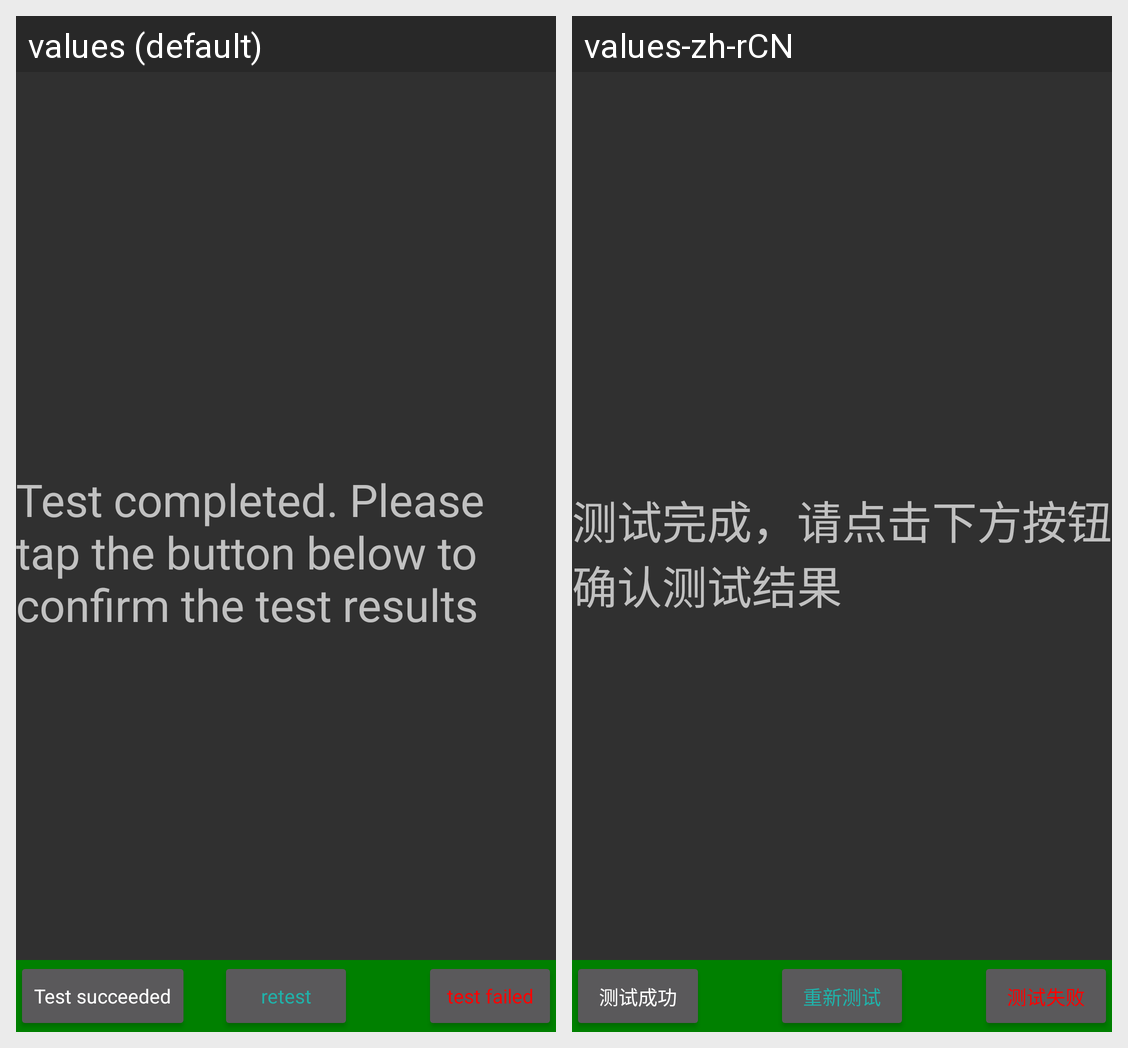

Here is an Android app screen in its default locale and in the app's own translations. Write out the translated-string differences for the strings that appear on this screen.
Android screen res/layout/test_controller.xml rendered under 2 locales, left to right: values (default), values-zh-rCN. Device: Nexus 5 (rendered at 1080×1920; each locale shown at half size, 540×960, under a caption strip naming it); theme android:Theme.Material.
Strings drawn on this screen, with the default value and each locale's value (text and hints the layout hard-codes, and strings that could not be matched under every locale, appear in the picture but are not listed):

test_summary
  values: Test completed. Please tap the button below to confirm the test results
  values-zh-rCN: 测试完成，请点击下方按钮确认测试结果

test_suc
  values: Test succeeded
  values-zh-rCN: 测试成功

retest
  values: retest
  values-zh-rCN: 重新测试

test_failed
  values: test failed
  values-zh-rCN: 测试失败
